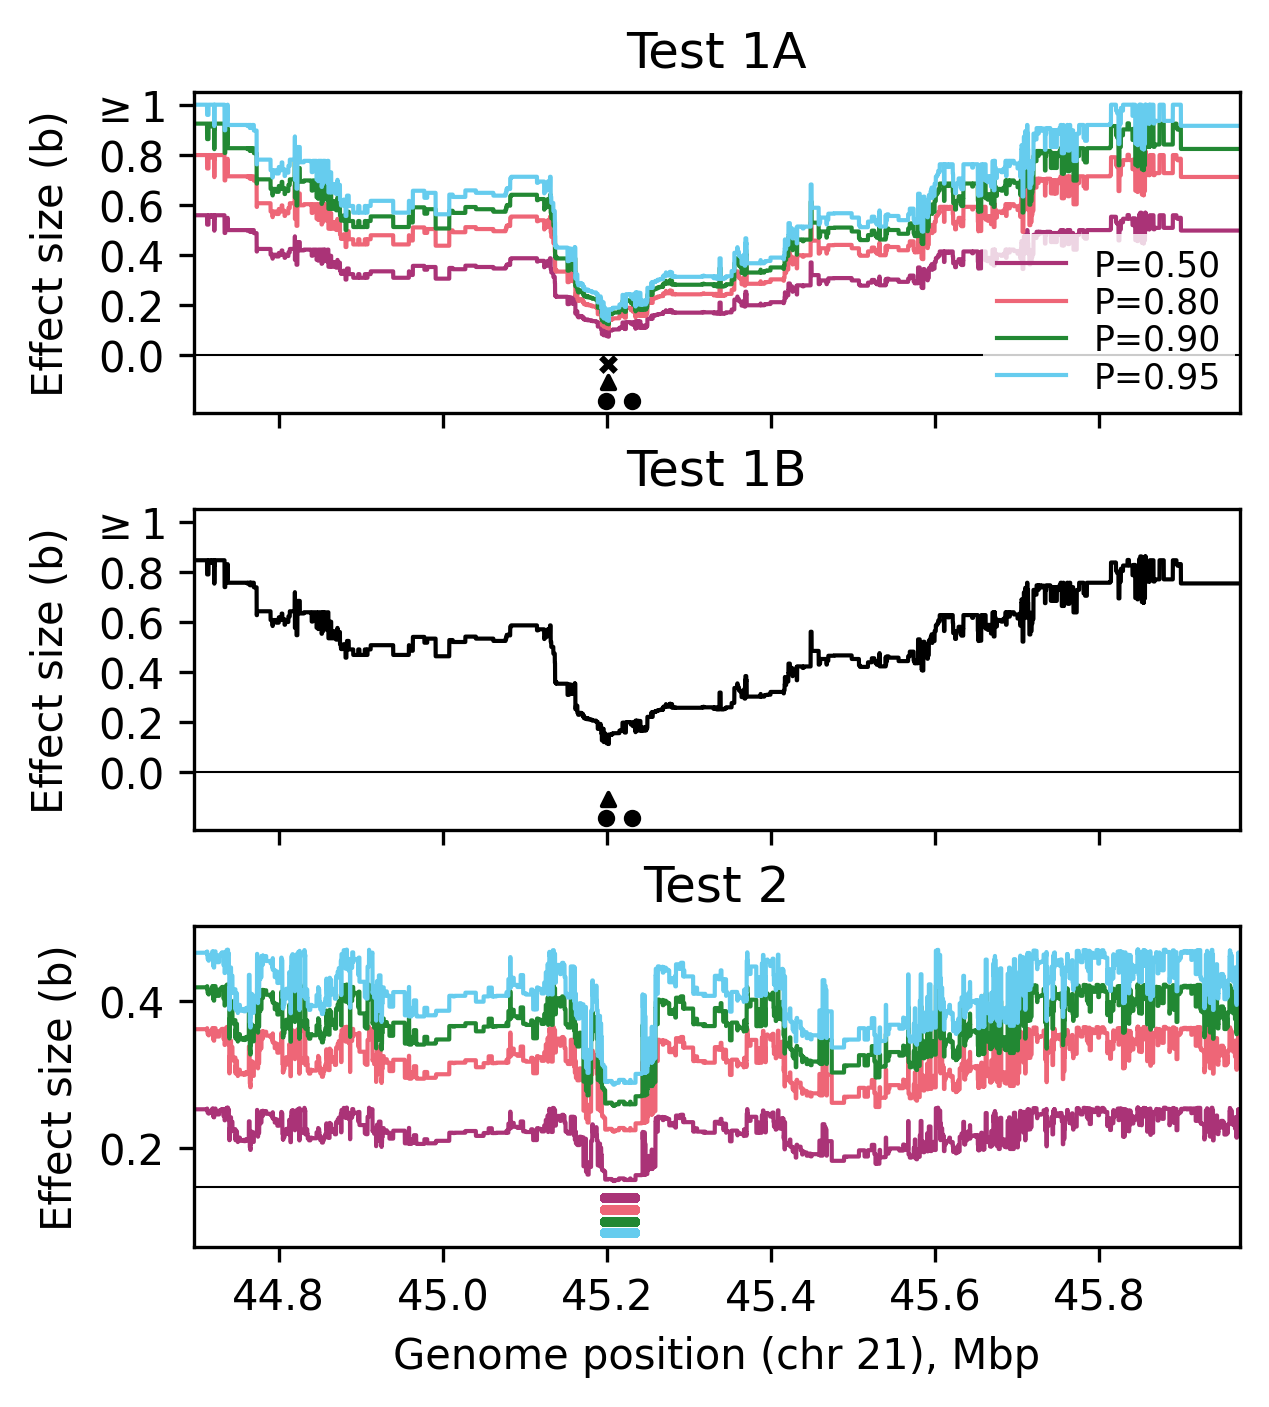

The table this chart was drawn from, first rows:
Variable, Value
snp1, chr21:45230974
snp2, chr21:45198355
snp3, chr21:45201832
sample_size_N, 1006
alpha, 0.0500
interaction_test_statistic, 4.928
max_effect_size, 1
search_distance_cM, 1
searchrange_chr21_start, 44696258
searchrange_chr21_end, 45971102
freq_snp1, 0.7922
freq_snp2, 0.6948
freq_S, 0.5825
freq_K1, 0.2097
freq_K2, 0.1123
freq_O, 0.0954
test1a_b_clade_min_p0.5, 0.0749
test1a_r2_clade_min_p0.5, 0.5248
test1a_b_mut_min_p0.5, 0.0749
test1a_r2_mut_min_p0.5, 0.5248
test1a_mut_chr_p0.5, 21
test1a_mut_pos_p0.5, [45201832]
test1a_b_clade_min_p0.8, 0.1071
test1a_r2_clade_min_p0.8, 0.5248
test1a_b_mut_min_p0.8, 0.1071
test1a_r2_mut_min_p0.8, 0.5248
test1a_mut_chr_p0.8, 21
test1a_mut_pos_p0.8, [45201832]
test1a_b_clade_min_p0.9, 0.1239
test1a_r2_clade_min_p0.9, 0.5248
test1a_b_mut_min_p0.9, 0.1239
test1a_r2_mut_min_p0.9, 0.5248
test1a_mut_chr_p0.9, 21
test1a_mut_pos_p0.9, [45201832]
test1a_b_clade_min_p0.95, 0.1378
test1a_r2_clade_min_p0.95, 0.5248
test1a_b_mut_min_p0.95, 0.1378
test1a_r2_mut_min_p0.95, 0.5248
test1a_mut_chr_p0.95, 21
test1a_mut_pos_p0.95, [45201832]
test1b_b_min, 0.1135
test2_overall_min_b, 0.1557
